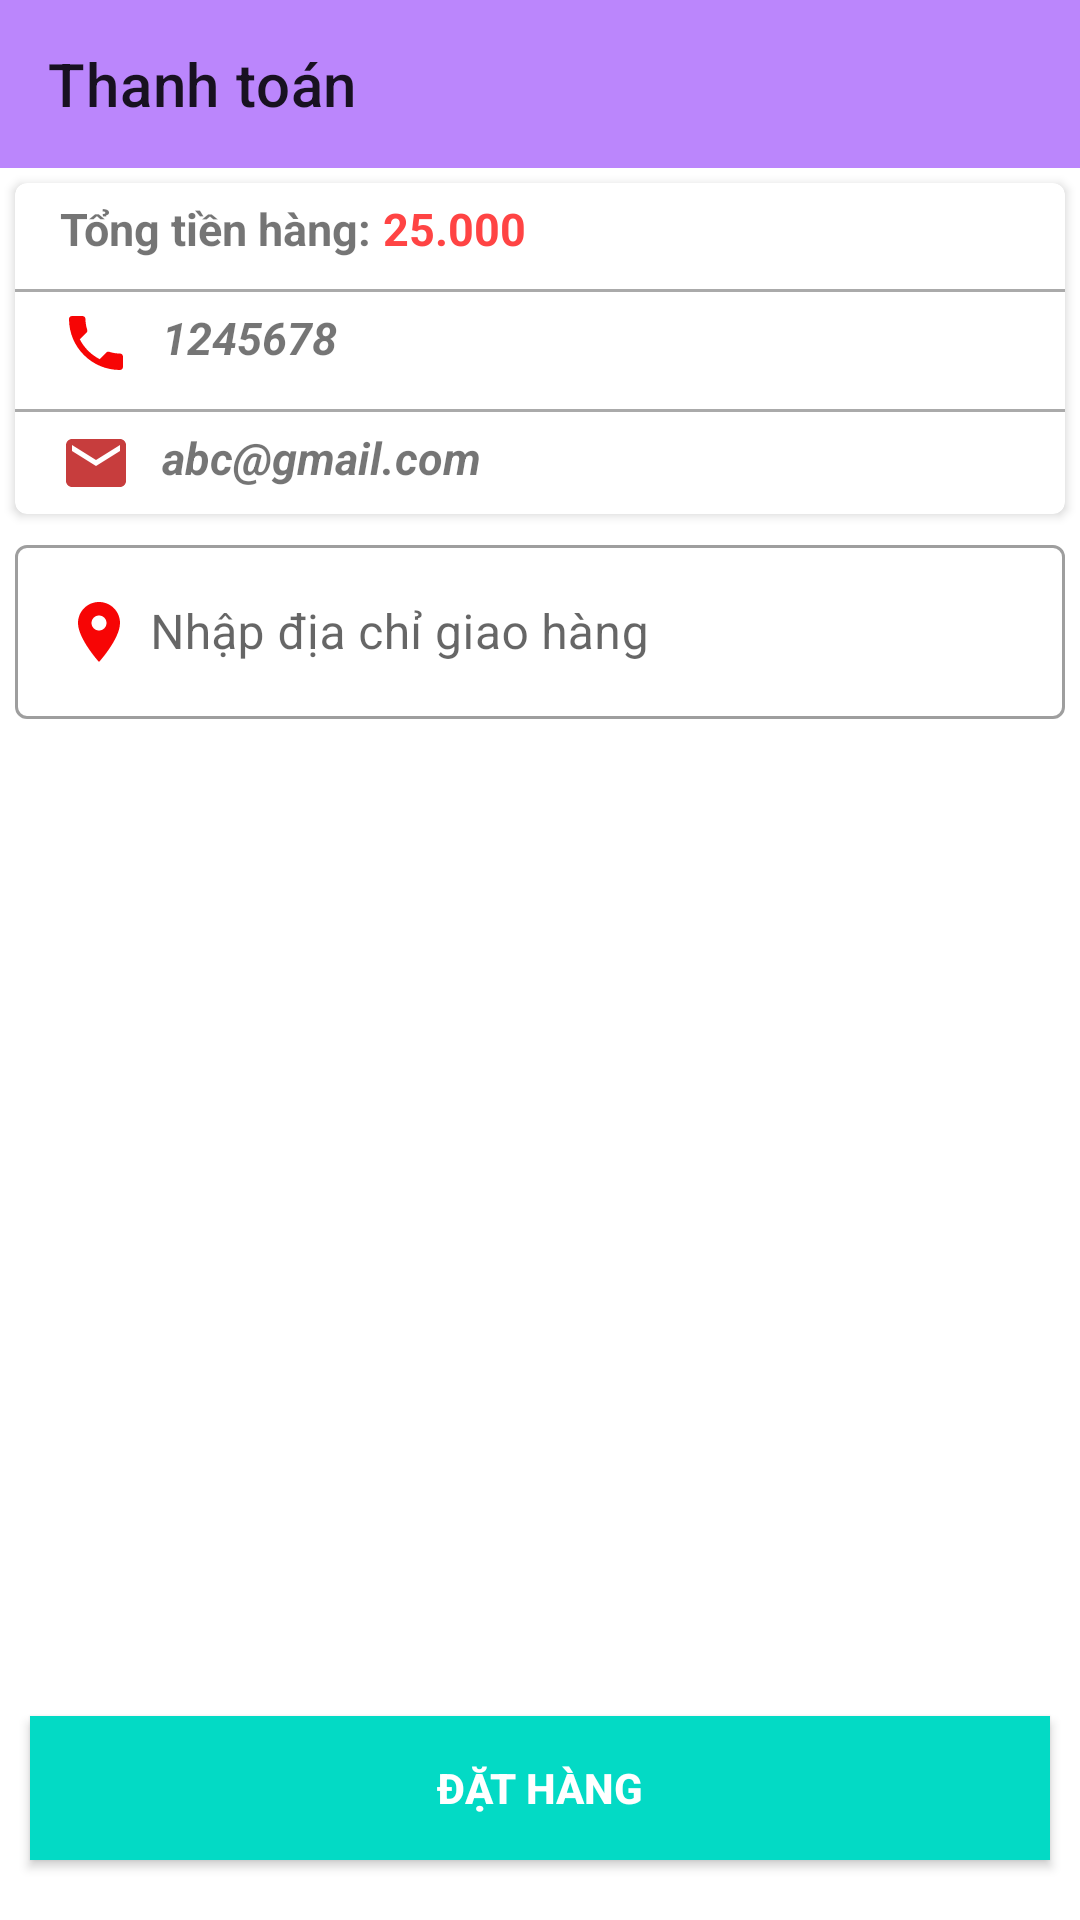

Layout XML and referenced resources for this Android screen:
<!-- AndroidManifest.xml: application theme Theme.TikiTaka_1 -->
<!-- res/layout/activity_thanh_toan.xml -->
<?xml version="1.0" encoding="utf-8"?>
<androidx.constraintlayout.widget.ConstraintLayout xmlns:android="http://schemas.android.com/apk/res/android"
    xmlns:app="http://schemas.android.com/apk/res-auto"
    xmlns:tools="http://schemas.android.com/tools"
    android:layout_width="match_parent"
    android:layout_height="match_parent"
    tools:context=".activity.ThanhToanActivity">

    <androidx.appcompat.widget.Toolbar
        android:id="@+id/toolbar_payment"
        app:layout_constraintTop_toTopOf="parent"
        app:title="Thanh toán"
        android:background="@color/purple_200"
        android:layout_width="match_parent"
        android:layout_height="?attr/actionBarSize"/>
    <androidx.cardview.widget.CardView
        android:id="@+id/cardview_payment"
        app:cardCornerRadius="4dp"
        app:layout_constraintTop_toBottomOf="@id/toolbar_payment"
        android:layout_marginTop="5dp"
        android:layout_marginRight="5dp"
        android:layout_marginLeft="5dp"
        android:elevation="8dp"
        android:layout_width="match_parent"
        android:layout_height="wrap_content">
        <LinearLayout
            android:orientation="vertical"
            android:layout_width="match_parent"
            android:layout_height="wrap_content">
            <LinearLayout
                android:padding="5dp"
                android:orientation="horizontal"
                android:layout_width="match_parent"
                android:layout_height="match_parent">
                <TextView
                    android:text="Tổng tiền hàng: "
                    android:layout_marginLeft="10dp"
                    android:textSize="15sp"
                    android:textStyle="bold"
                    android:layout_width="wrap_content"
                    android:layout_height="wrap_content"/>
                <TextView
                    android:id="@+id/tongtien_dathang"
                    android:text="25.000"
                    android:textSize="15sp"
                    android:textColor="@android:color/holo_red_light"
                    android:textStyle="bold"
                    android:layout_width="wrap_content"
                    android:layout_height="wrap_content"/>
            </LinearLayout>
            <View
                android:layout_marginTop="5dp"
                android:layout_width="match_parent"
                android:background="@android:color/darker_gray"
                android:layout_height="1dp"/>
            <LinearLayout
                android:padding="5dp"
                android:orientation="horizontal"
                android:layout_width="match_parent"
                android:layout_height="match_parent">
                <ImageView
                    android:src="@drawable/baseline_phone_24"
                    android:layout_marginLeft="10dp"
                    android:layout_marginRight="10dp"
                    android:layout_width="wrap_content"
                    android:layout_height="wrap_content"/>
                <TextView
                    android:id="@+id/sdt_dathang"
                    android:text="1245678"
                    android:textSize="15sp"
                    android:textStyle="bold|italic"

                    android:layout_width="wrap_content"
                    android:layout_height="wrap_content"/>
            </LinearLayout>
            <View
                android:layout_marginTop="5dp"
                android:layout_width="match_parent"
                android:background="@android:color/darker_gray"
                android:layout_height="1dp"/>
            <LinearLayout
                android:padding="5dp"
                android:orientation="horizontal"
                android:layout_width="match_parent"
                android:layout_height="match_parent">
                <ImageView
                    android:src="@drawable/ic_email"
                    android:layout_marginLeft="10dp"
                    android:layout_marginRight="10dp"
                    android:layout_width="wrap_content"
                    android:layout_height="wrap_content"/>
                <TextView
                    android:id="@+id/email_dathang"
                    android:text="abc@gmail.com"
                    android:textSize="15sp"
                    android:textStyle="bold|italic"
                    android:layout_width="wrap_content"
                    android:layout_height="wrap_content"/>
            </LinearLayout>

        </LinearLayout>

    </androidx.cardview.widget.CardView>
    
    <com.google.android.material.textfield.TextInputLayout
        android:id="@+id/inputlayout"
        app:layout_constraintTop_toBottomOf="@id/cardview_payment"
        android:layout_marginLeft="5dp"
        android:layout_marginRight="5dp"
        android:layout_marginTop="5dp"
        style="@style/Widget.MaterialComponents.TextInputLayout.OutlinedBox"
        android:layout_width="match_parent"
        android:layout_height="wrap_content">
        <com.google.android.material.textfield.TextInputEditText
            android:id="@+id/insert_add"
            android:hint="Nhập địa chỉ giao hàng"
            android:drawableLeft="@drawable/baseline_location_on_24"
            android:drawablePadding="5dp"
            android:textColor="@android:color/holo_red_light"
            android:layout_width="match_parent"
            android:layout_height="wrap_content">

        </com.google.android.material.textfield.TextInputEditText>
    </com.google.android.material.textfield.TextInputLayout>

    <androidx.appcompat.widget.AppCompatButton
        android:id="@+id/btndathang"
        app:layout_constraintBottom_toBottomOf="parent"
        android:layout_marginBottom="20dp"
        android:layout_marginLeft="10dp"
        android:layout_marginRight="10dp"
        android:background="@color/teal_200"
        android:text="Đặt hàng"
        android:textColor="@color/white"
        android:textStyle="bold"
        android:layout_width="match_parent"
        android:layout_height="wrap_content">

    </androidx.appcompat.widget.AppCompatButton>
</androidx.constraintlayout.widget.ConstraintLayout>
<!-- resources referenced by this layout -->
<resources>
  <color name="purple_200">#FFBB86FC</color>
  <color name="teal_200">#FF03DAC5</color>
  <color name="white">#FFFFFFFF</color>
  <!-- drawable baseline_location_on_24 (drawable) -->
  <vector android:height="24dp" android:tint="#F70505"
      android:viewportHeight="24" android:viewportWidth="24"
      android:width="24dp" xmlns:android="http://schemas.android.com/apk/res/android">
      <path android:fillColor="@android:color/white" android:pathData="M12,2C8.13,2 5,5.13 5,9c0,5.25 7,13 7,13s7,-7.75 7,-13c0,-3.87 -3.13,-7 -7,-7zM12,11.5c-1.38,0 -2.5,-1.12 -2.5,-2.5s1.12,-2.5 2.5,-2.5 2.5,1.12 2.5,2.5 -1.12,2.5 -2.5,2.5z"/>
  </vector>
  <!-- drawable baseline_phone_24 (drawable) -->
  <vector android:height="24dp" android:tint="#F70505"
      android:viewportHeight="24" android:viewportWidth="24"
      android:width="24dp" xmlns:android="http://schemas.android.com/apk/res/android">
      <path android:fillColor="@android:color/white" android:pathData="M6.62,10.79c1.44,2.83 3.76,5.14 6.59,6.59l2.2,-2.2c0.27,-0.27 0.67,-0.36 1.02,-0.24 1.12,0.37 2.33,0.57 3.57,0.57 0.55,0 1,0.45 1,1V20c0,0.55 -0.45,1 -1,1 -9.39,0 -17,-7.61 -17,-17 0,-0.55 0.45,-1 1,-1h3.5c0.55,0 1,0.45 1,1 0,1.25 0.2,2.45 0.57,3.57 0.11,0.35 0.03,0.74 -0.25,1.02l-2.2,2.2z"/>
  </vector>
  <!-- drawable ic_email (drawable) -->
  <vector android:height="24dp" android:tint="#C73D3D"
      android:viewportHeight="24" android:viewportWidth="24"
      android:width="24dp" xmlns:android="http://schemas.android.com/apk/res/android">
      <path android:fillColor="@android:color/white" android:pathData="M20,4L4,4c-1.1,0 -1.99,0.9 -1.99,2L2,18c0,1.1 0.9,2 2,2h16c1.1,0 2,-0.9 2,-2L22,6c0,-1.1 -0.9,-2 -2,-2zM20,8l-8,5 -8,-5L4,6l8,5 8,-5v2z"/>
  </vector>
  <style name="Theme.TikiTaka_1" parent="Theme.MaterialComponents.DayNight.NoActionBar">
          
          <item name="colorPrimary">@color/purple_500</item>
          <item name="colorPrimaryVariant">@color/purple_700</item>
          <item name="colorOnPrimary">@color/white</item>
          
          <item name="colorSecondary">@color/teal_200</item>
          <item name="colorSecondaryVariant">@color/teal_700</item>
          <item name="colorOnSecondary">@color/black</item>
          
          <item name="android:statusBarColor">?attr/colorPrimaryVariant</item>
          
      </style>
  <color name="purple_500">#FF6200EE</color>
  <color name="purple_700">#FF3700B3</color>
  <color name="teal_700">#FF018786</color>
  <color name="black">#FF000000</color>
</resources>
